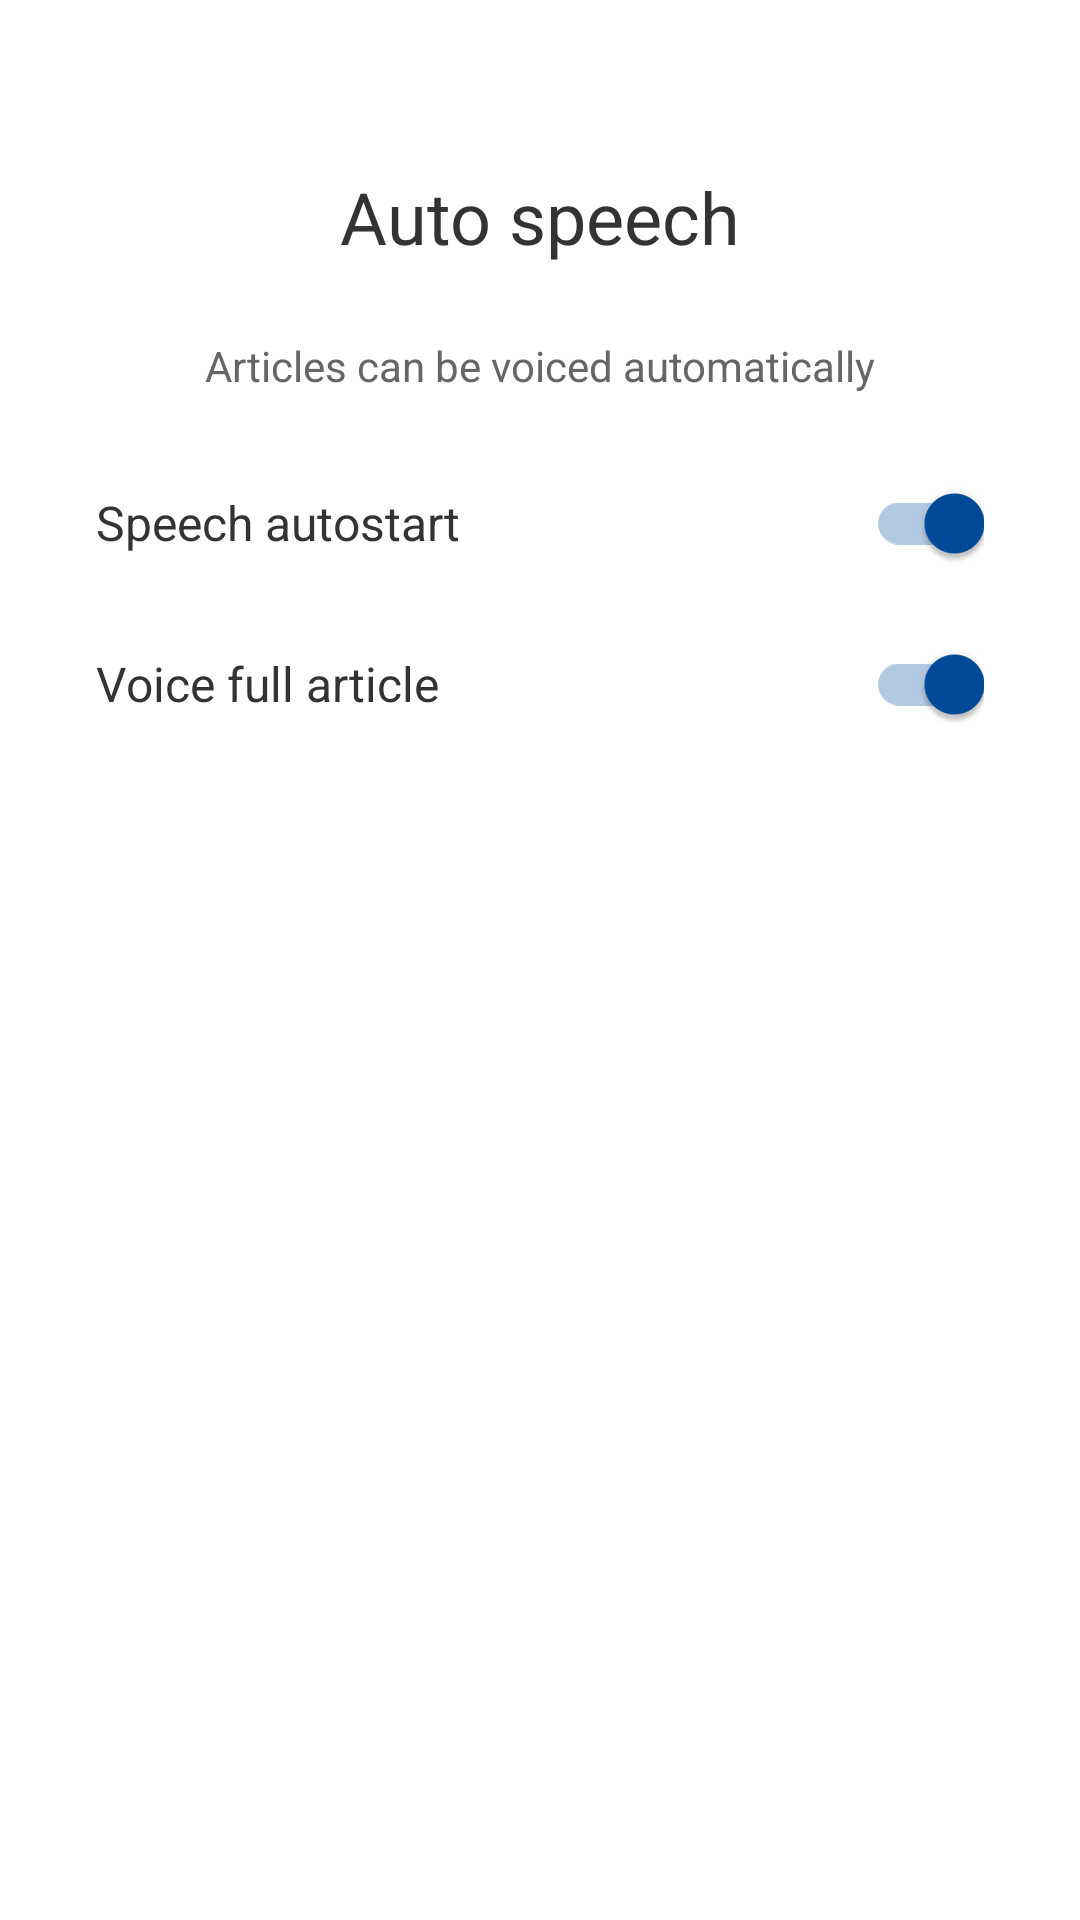

Reconstruct the res/layout file that produces this screen, plus the resources it refers to.
<!-- AndroidManifest.xml: application theme Theme.CNIL_assistant -->
<!-- res/layout/first_settings_setup_view_pager_auto_play_fragment.xml -->
<?xml version="1.0" encoding="utf-8"?>
<androidx.constraintlayout.widget.ConstraintLayout
    xmlns:android="http://schemas.android.com/apk/res/android"
    xmlns:app="http://schemas.android.com/apk/res-auto"
    android:layout_width="match_parent"
    android:layout_height="match_parent"
    android:paddingHorizontal="@dimen/first_setup_margin_32">

    <TextView
        android:id="@+id/first_settings_setup_auto_play_header_text_view"
        android:layout_width="wrap_content"
        android:layout_height="wrap_content"
        android:layout_marginTop="@dimen/first_setup_margin_56"
        android:layout_gravity="center_horizontal"
        android:textColor="@color/main_text"
        android:textSize="@dimen/text_size_24"
        android:text="@string/first_launch_settings_assistants_auto_speech"
        app:layout_constraintTop_toTopOf="parent"
        app:layout_constraintStart_toStartOf="parent"
        app:layout_constraintEnd_toEndOf="parent" />

    <TextView
        android:id="@+id/first_settings_setup_auto_play_text_view"
        android:layout_width="wrap_content"
        android:layout_height="wrap_content"
        android:layout_marginTop="@dimen/first_setup_margin_24"
        android:layout_gravity="center_horizontal"
        android:textColor="@color/secondary_text"
        android:textSize="@dimen/text_size_14"
        android:text="@string/first_launch_settings_assistants_auto_speech_text"
        app:layout_constraintTop_toBottomOf="@+id/first_settings_setup_auto_play_header_text_view"
        app:layout_constraintStart_toStartOf="parent"
        app:layout_constraintEnd_toEndOf="parent" />

    <TextView
        android:id="@+id/first_settings_setup_auto_play_auto_start_text_view"
        android:layout_width="wrap_content"
        android:layout_height="wrap_content"
        android:layout_marginTop="@dimen/first_setup_margin_32"
        android:textColor="@color/main_text"
        android:textSize="@dimen/text_size_16"
        android:text="@string/first_launch_settings_assistants_auto_speech_auto_start"
        app:layout_constraintTop_toBottomOf="@+id/first_settings_setup_auto_play_text_view"
        app:layout_constraintStart_toStartOf="parent" />

    <androidx.appcompat.widget.SwitchCompat
        android:id="@+id/first_settings_setup_auto_play_auto_speech_switch"
        android:layout_width="wrap_content"
        android:layout_height="wrap_content"
        android:checked="true"
        android:theme="@style/SwitchStyle"
        app:layout_constraintTop_toTopOf="@+id/first_settings_setup_auto_play_auto_start_text_view"
        app:layout_constraintBottom_toBottomOf="@+id/first_settings_setup_auto_play_auto_start_text_view"
        app:layout_constraintEnd_toEndOf="parent" />

    <TextView
        android:id="@+id/first_settings_setup_auto_play_full_article_text_view"
        android:layout_width="wrap_content"
        android:layout_height="wrap_content"
        android:layout_marginTop="@dimen/first_setup_margin_32"
        android:textColor="@color/main_text"
        android:textSize="@dimen/text_size_16"
        android:text="@string/first_launch_settings_assistants_auto_speech_full_article"
        app:layout_constraintTop_toBottomOf="@+id/first_settings_setup_auto_play_auto_start_text_view"
        app:layout_constraintStart_toStartOf="parent" />

    <androidx.appcompat.widget.SwitchCompat
        android:id="@+id/first_settings_setup_auto_play_full_article_switch"
        android:layout_width="wrap_content"
        android:layout_height="wrap_content"
        android:checked="true"
        android:theme="@style/SwitchStyle"
        app:layout_constraintTop_toTopOf="@+id/first_settings_setup_auto_play_full_article_text_view"
        app:layout_constraintBottom_toBottomOf="@+id/first_settings_setup_auto_play_full_article_text_view"
        app:layout_constraintEnd_toEndOf="parent" />

</androidx.constraintlayout.widget.ConstraintLayout>
<!-- resources referenced by this layout -->
<resources>
  <color name="main_text">#333333</color>
  <color name="secondary_text">#666666</color>
  <dimen name="first_setup_margin_24">24dp</dimen>
  <dimen name="first_setup_margin_32">32dp</dimen>
  <dimen name="first_setup_margin_56">56dp</dimen>
  <dimen name="text_size_14">14sp</dimen>
  <dimen name="text_size_16">16sp</dimen>
  <dimen name="text_size_24">24sp</dimen>
  <string name="first_launch_settings_assistants_auto_speech">Auto speech</string>
  <string name="first_launch_settings_assistants_auto_speech_auto_start">Speech autostart</string>
  <string name="first_launch_settings_assistants_auto_speech_full_article">Voice full article</string>
  <string name="first_launch_settings_assistants_auto_speech_text">Articles can be voiced automatically</string>
  <style name="SwitchStyle" parent="Widget.AppCompat.CompoundButton.Switch">
          <item name="colorControlActivated">@color/primary_blue</item>
          <item name="colorSwitchThumbNormal">@color/secondary_blue</item>
          <item name="android:colorForeground">@android:color/darker_gray</item>
      </style>
  <style name="Theme.CNIL_assistant" parent="Theme.MaterialComponents.DayNight">
          <item name="windowActionBar">false</item>
          <item name="windowNoTitle">true</item>
  
          
          <item name="colorPrimary">@color/primary_blue</item>
          <item name="colorPrimaryVariant">@color/primary_blue</item>
          <item name="colorOnPrimary">@android:color/white</item>
  
          <item name="alertDialogTheme">@style/AlertDialogStyleTheme</item>
      </style>
  <color name="primary_blue">#004B9C</color>
  <color name="secondary_blue">#CDD8E4</color>
  <style name="AlertDialogStyleTheme" parent="ThemeOverlay.MaterialComponents.Dialog.Alert">
          <item name="buttonBarNegativeButtonStyle">@style/NegativeButtonMStyle</item>
          <item name="buttonBarPositiveButtonStyle">@style/PositiveButtonMStyle</item>
      </style>
  <style name="NegativeButtonMStyle" parent="Widget.MaterialComponents.Button.TextButton.Dialog">
          <item name="android:textColor">@color/primary_blue</item>
      </style>
  <style name="PositiveButtonMStyle" parent="Widget.MaterialComponents.Button.TextButton.Dialog">
          <item name="android:textColor">@color/primary_blue</item>
      </style>
</resources>
